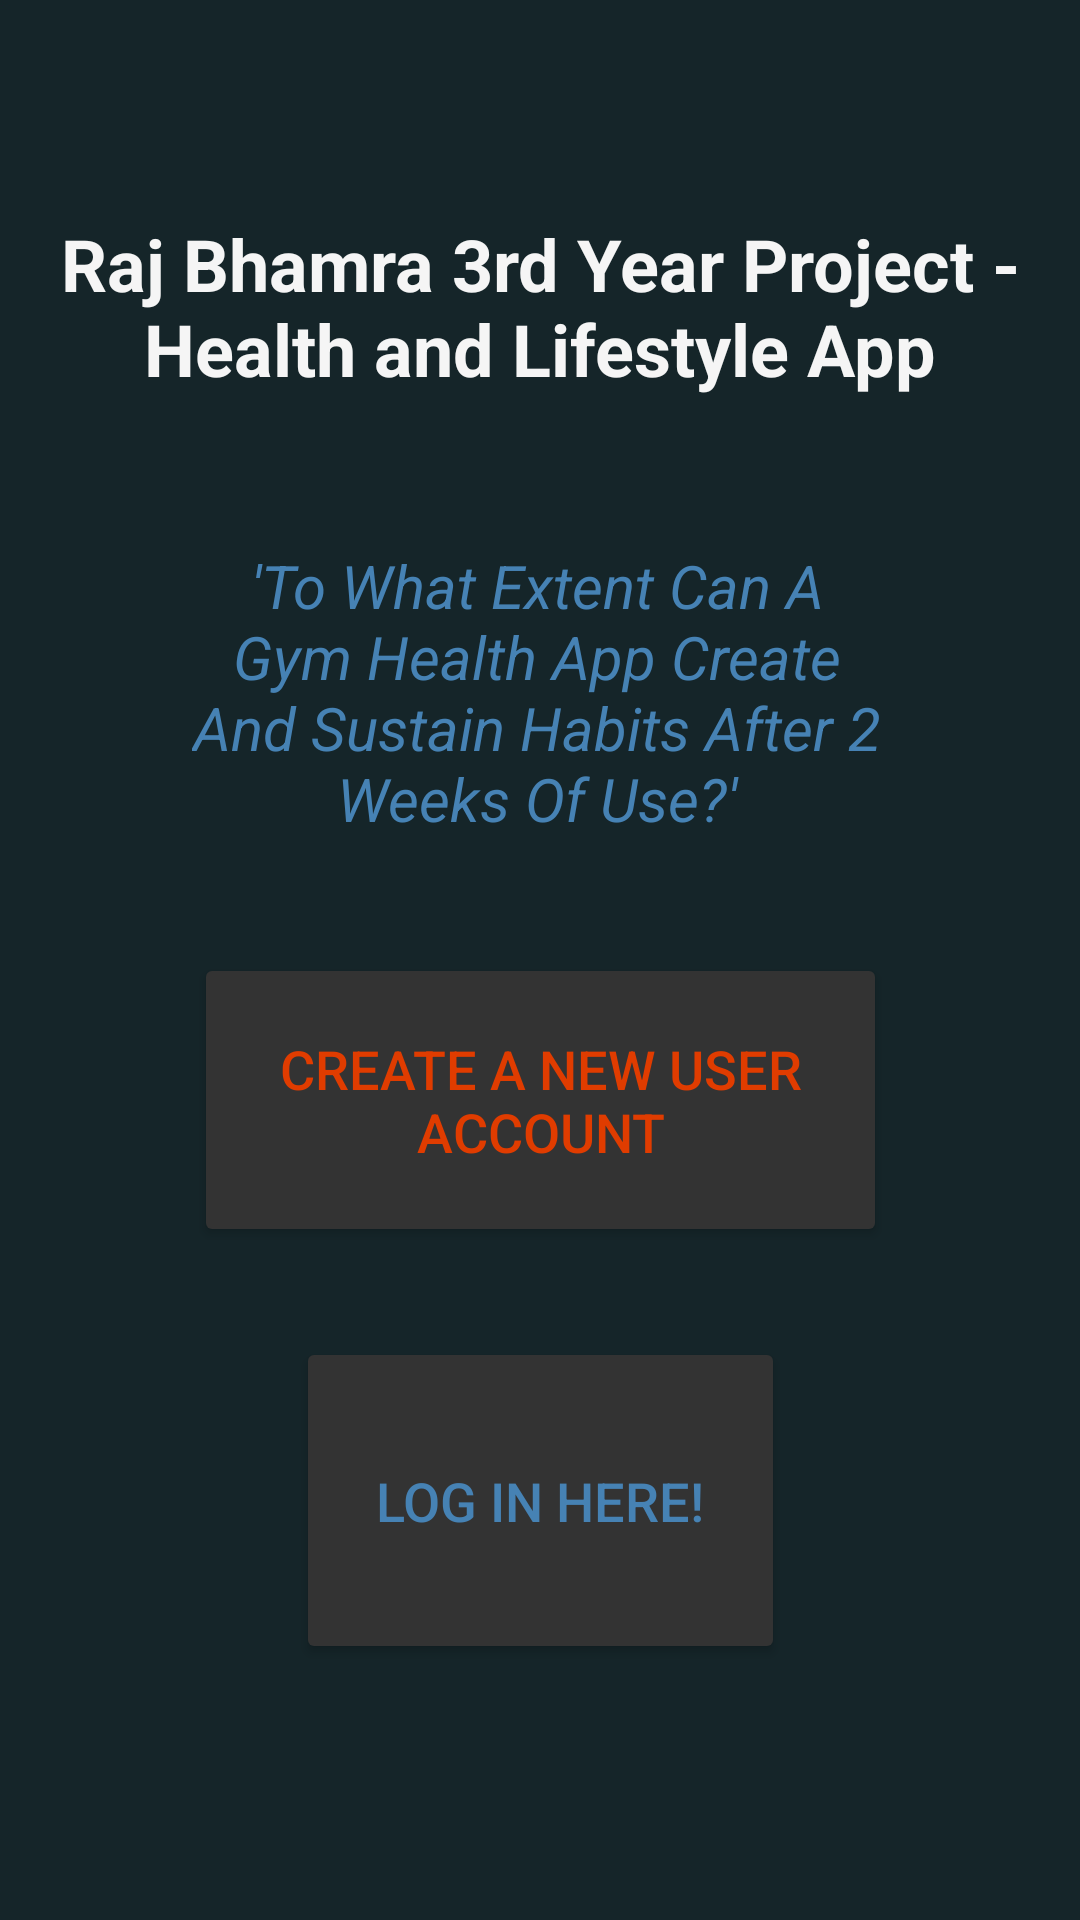

The Android layout XML behind this screen, and the referenced resources:
<!-- AndroidManifest.xml: application theme Theme._3rdYearProject -->
<!-- res/layout/activity_main.xml -->
<?xml version="1.0" encoding="utf-8"?>
<androidx.constraintlayout.widget.ConstraintLayout xmlns:android="http://schemas.android.com/apk/res/android"
    xmlns:app="http://schemas.android.com/apk/res-auto"
    xmlns:tools="http://schemas.android.com/tools"
    android:background="@color/background_colour"
    android:layout_width="match_parent"
    android:layout_height="match_parent"
    tools:context=".MainActivity">

    <TextView
        android:id="@+id/textView"
        android:layout_width="344dp"
        android:layout_height="111dp"
        android:gravity="center"
        android:text="Raj Bhamra 3rd Year Project - Health and Lifestyle App"
        android:textColor="@color/text_colour"
        android:textSize="24sp"
        android:textStyle="bold"
        app:layout_constraintBottom_toBottomOf="parent"
        app:layout_constraintEnd_toEndOf="parent"
        app:layout_constraintHorizontal_bias="0.492"
        app:layout_constraintStart_toStartOf="parent"
        app:layout_constraintTop_toTopOf="parent"
        app:layout_constraintVertical_bias="0.088" />

    <TextView
        android:id="@+id/textView2"
        android:layout_width="230dp"
        android:layout_height="139dp"
        android:gravity="center"
        android:text="'To What Extent Can A Gym Health App Create And Sustain Habits After 2 Weeks Of Use?'"
        android:textColor="@color/accent_colour"
        android:textSize="20sp"

        android:textStyle="italic"
        app:layout_constraintBottom_toBottomOf="parent"
        app:layout_constraintEnd_toEndOf="parent"
        app:layout_constraintHorizontal_bias="0.492"
        app:layout_constraintStart_toStartOf="parent"
        app:layout_constraintTop_toTopOf="parent"
        app:layout_constraintVertical_bias="0.322" />

    <Button
        android:id="@+id/newUserHomePage"
        android:layout_width="231dp"
        android:layout_height="98dp"
        android:backgroundTint="@color/misc_colour"
        android:text="Create a new user account"
        android:textColor="@color/header_colour"
        android:textSize="18sp"
        app:layout_constraintBottom_toBottomOf="parent"
        app:layout_constraintEnd_toEndOf="parent"
        app:layout_constraintStart_toStartOf="parent"
        app:layout_constraintTop_toTopOf="parent"
        app:layout_constraintVertical_bias="0.586" />

    <Button
        android:id="@+id/toLoginPage"
        android:layout_width="163dp"
        android:layout_height="109dp"
        android:backgroundTint="@color/misc_colour"
        android:text="Log In Here!"
        android:textColor="@color/accent_colour"
        android:textSize="18sp"
        app:layout_constraintBottom_toBottomOf="parent"
        app:layout_constraintEnd_toEndOf="parent"
        app:layout_constraintStart_toStartOf="parent"
        app:layout_constraintTop_toTopOf="parent"
        app:layout_constraintVertical_bias="0.839" />

</androidx.constraintlayout.widget.ConstraintLayout>
<!-- resources referenced by this layout -->
<resources>
  <color name="accent_colour">#4682B4</color>
  <color name="background_colour">#152529</color>
  <color name="header_colour">#E03C00</color>
  <color name="misc_colour">#333333</color>
  <color name="text_colour">#F5F5F5</color>
  <style name="Theme._3rdYearProject" parent="Base.Theme._3rdYearProject" />
  <style name="Base.Theme._3rdYearProject" parent="Theme.Material3.DayNight.NoActionBar">
          
          
      </style>
</resources>
